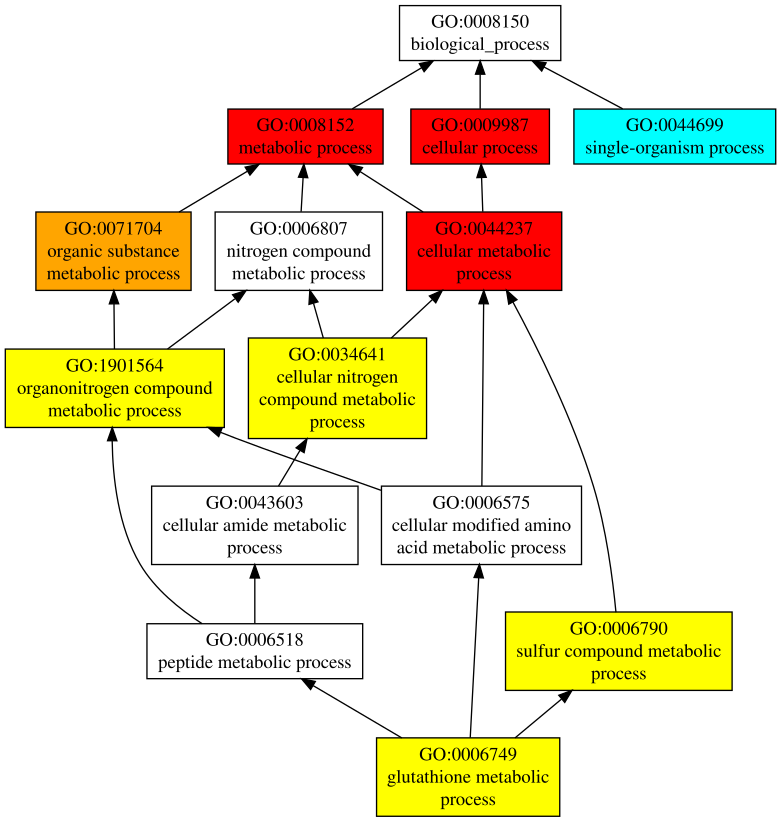

Values plotted in this chart, from the file beside it:
GO:0009987	P	0.93	cellular process
GO:0008152	P	0.93	metabolic process
GO:0044237	P	0.90	cellular metabolic process
GO:0071704	P	0.85	organic substance metabolic process
GO:0034641	P	0.75	cellular nitrogen compound metabolic pro…
GO:1901564	P	0.73	organonitrogen compound metabolic proces…
GO:0006790	P	0.73	sulfur compound metabolic process
GO:0006749	P	0.72	glutathione metabolic process
GO:0044699	P	0.56	single-organism process
GO:0065007	P	0.38	biological regulation
GO:0044710	P	0.38	single-organism metabolic process
GO:0050896	P	0.36	response to stimulus
GO:0044763	P	0.36	single-organism cellular process
GO:0050789	P	0.35	regulation of biological process
GO:0050794	P	0.31	regulation of cellular process
GO:0044281	P	0.27	small molecule metabolic process
GO:0042221	P	0.26	response to chemical
GO:0006805	P	0.25	xenobiotic metabolic process
GO:0044238	P	0.22	primary metabolic process
GO:1901360	P	0.21	organic cyclic compound metabolic proces…
GO:0006950	P	0.20	response to stress
GO:0006725	P	0.19	cellular aromatic compound metabolic pro…
GO:0048518	P	0.18	positive regulation of biological proces…
GO:0019222	P	0.18	regulation of metabolic process
GO:0010033	P	0.18	response to organic substance
GO:0080090	P	0.17	regulation of primary metabolic process
GO:0031323	P	0.17	regulation of cellular metabolic process
GO:1901576	P	0.16	organic substance biosynthetic process
GO:0060255	P	0.16	regulation of macromolecule metabolic pr…
GO:0048523	P	0.16	negative regulation of cellular process
GO:0048522	P	0.16	positive regulation of cellular process
GO:0044249	P	0.16	cellular biosynthetic process
GO:0032502	P	0.16	developmental process
GO:0009056	P	0.16	catabolic process
GO:0044248	P	0.15	cellular catabolic process
GO:0051716	P	0.14	cellular response to stimulus
GO:0046483	P	0.14	heterocycle metabolic process
GO:0070887	P	0.13	cellular response to chemical stimulus
GO:0048583	P	0.13	regulation of response to stimulus
GO:0044767	P	0.13	single-organism developmental process
GO:0009893	P	0.13	positive regulation of metabolic process
GO:1901700	P	0.12	response to oxygen-containing compound
GO:0051239	P	0.12	regulation of multicellular organismal p…
GO:0044711	P	0.12	single-organism biosynthetic process
GO:0031325	P	0.12	positive regulation of cellular metaboli…
GO:0014070	P	0.12	response to organic cyclic compound
GO:0009889	P	0.12	regulation of biosynthetic process
GO:0006979	P	0.12	response to oxidative stress
GO:0006629	P	0.12	lipid metabolic process
GO:1901566	P	0.11	organonitrogen compound biosynthetic pro…
GO:0098754	P	0.11	detoxification
GO:0065009	P	0.11	regulation of molecular function
GO:0048856	P	0.11	anatomical structure development
GO:0042178	P	0.11	xenobiotic catabolic process
GO:0032268	P	0.11	regulation of cellular protein metabolic…
GO:0010556	P	0.11	regulation of macromolecule biosynthetic…
GO:0009605	P	0.11	response to external stimulus
